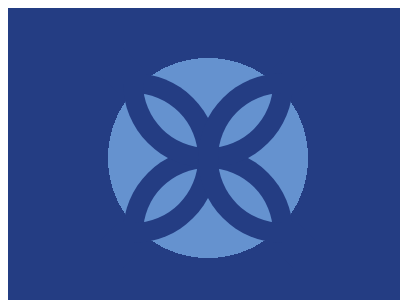

Write the HTML and CSS that draws this image.

<!-- file: 96.html -->
<!DOCTYPE html>
<html lang="en">
    <head>
        <meta charset="UTF-8" />
        <meta http-equiv="X-UA-Compatible" content="IE=edge" />
        <meta name="viewport" content="width=device-width, initial-scale=1.0" />
        <title>Document</title>
        <link rel="stylesheet" href="../base.css" />
        <style>
            body {
                background: radial-gradient(circle, #6592cf 100px, 0, #243d83);
            }
            div {
                position: absolute;
                top: 140px;
                left: 115px;
                width: 130px;
                height: 80px;
                border: 20px solid #243d83;
                border-radius: 130px 130px 0 0;
                border-bottom-color: transparent;
                transform-origin: 85px 10px;
                transform: rotate(calc(var(--i) * 90deg));
            }
        </style>
    </head>
    <body>
        <div></div>
        <div style="--i: 1"></div>
        <div style="--i: 2"></div>
        <div style="--i: 3"></div>
    </body>
</html>


/* file: base.css */
html,
body {
    overflow: hidden;
}
html {
    width: 400px;
    height: 300px;
    background: #fff;
}
body {
    position: relative;
    width: 100%;
    height: 100%;
}
